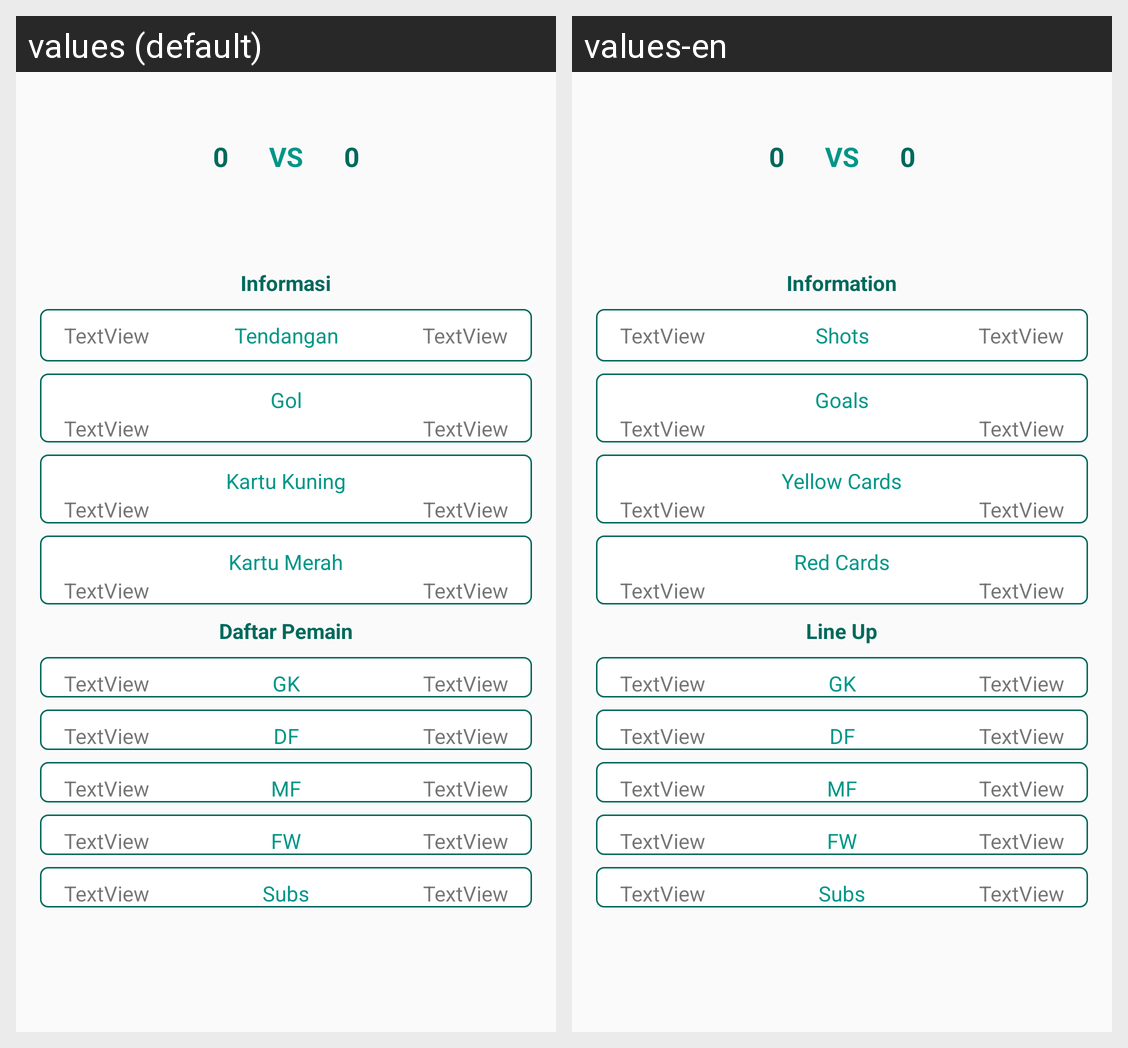

Strings drawn on this Android screen and how each of the app's shown locales translates them:
Android screen res/layout/detail_match.xml rendered under 2 locales, left to right: values (default), values-en. Device: Nexus 5 (rendered at 1080×1920; each locale shown at half size, 540×960, under a caption strip naming it); theme AppTheme.
Strings drawn on this screen, with the default value and each locale's value (text and hints the layout hard-codes, and strings that could not be matched under every locale, appear in the picture but are not listed):

vs
  values: VS
  values-en: VS

info
  values: Informasi
  values-en: Information

shot
  values: Tendangan
  values-en: Shots

goals
  values: Gol
  values-en: Goals

yellow_c
  values: Kartu Kuning
  values-en: Yellow Cards

red_c
  values: Kartu Merah
  values-en: Red Cards

lineup
  values: Daftar Pemain
  values-en: Line Up

gk
  values: GK
  values-en: GK

df
  values: DF
  values-en: DF

mf
  values: MF
  values-en: MF

fw
  values: FW
  values-en: FW

subs
  values: Subs
  values-en: Subs
